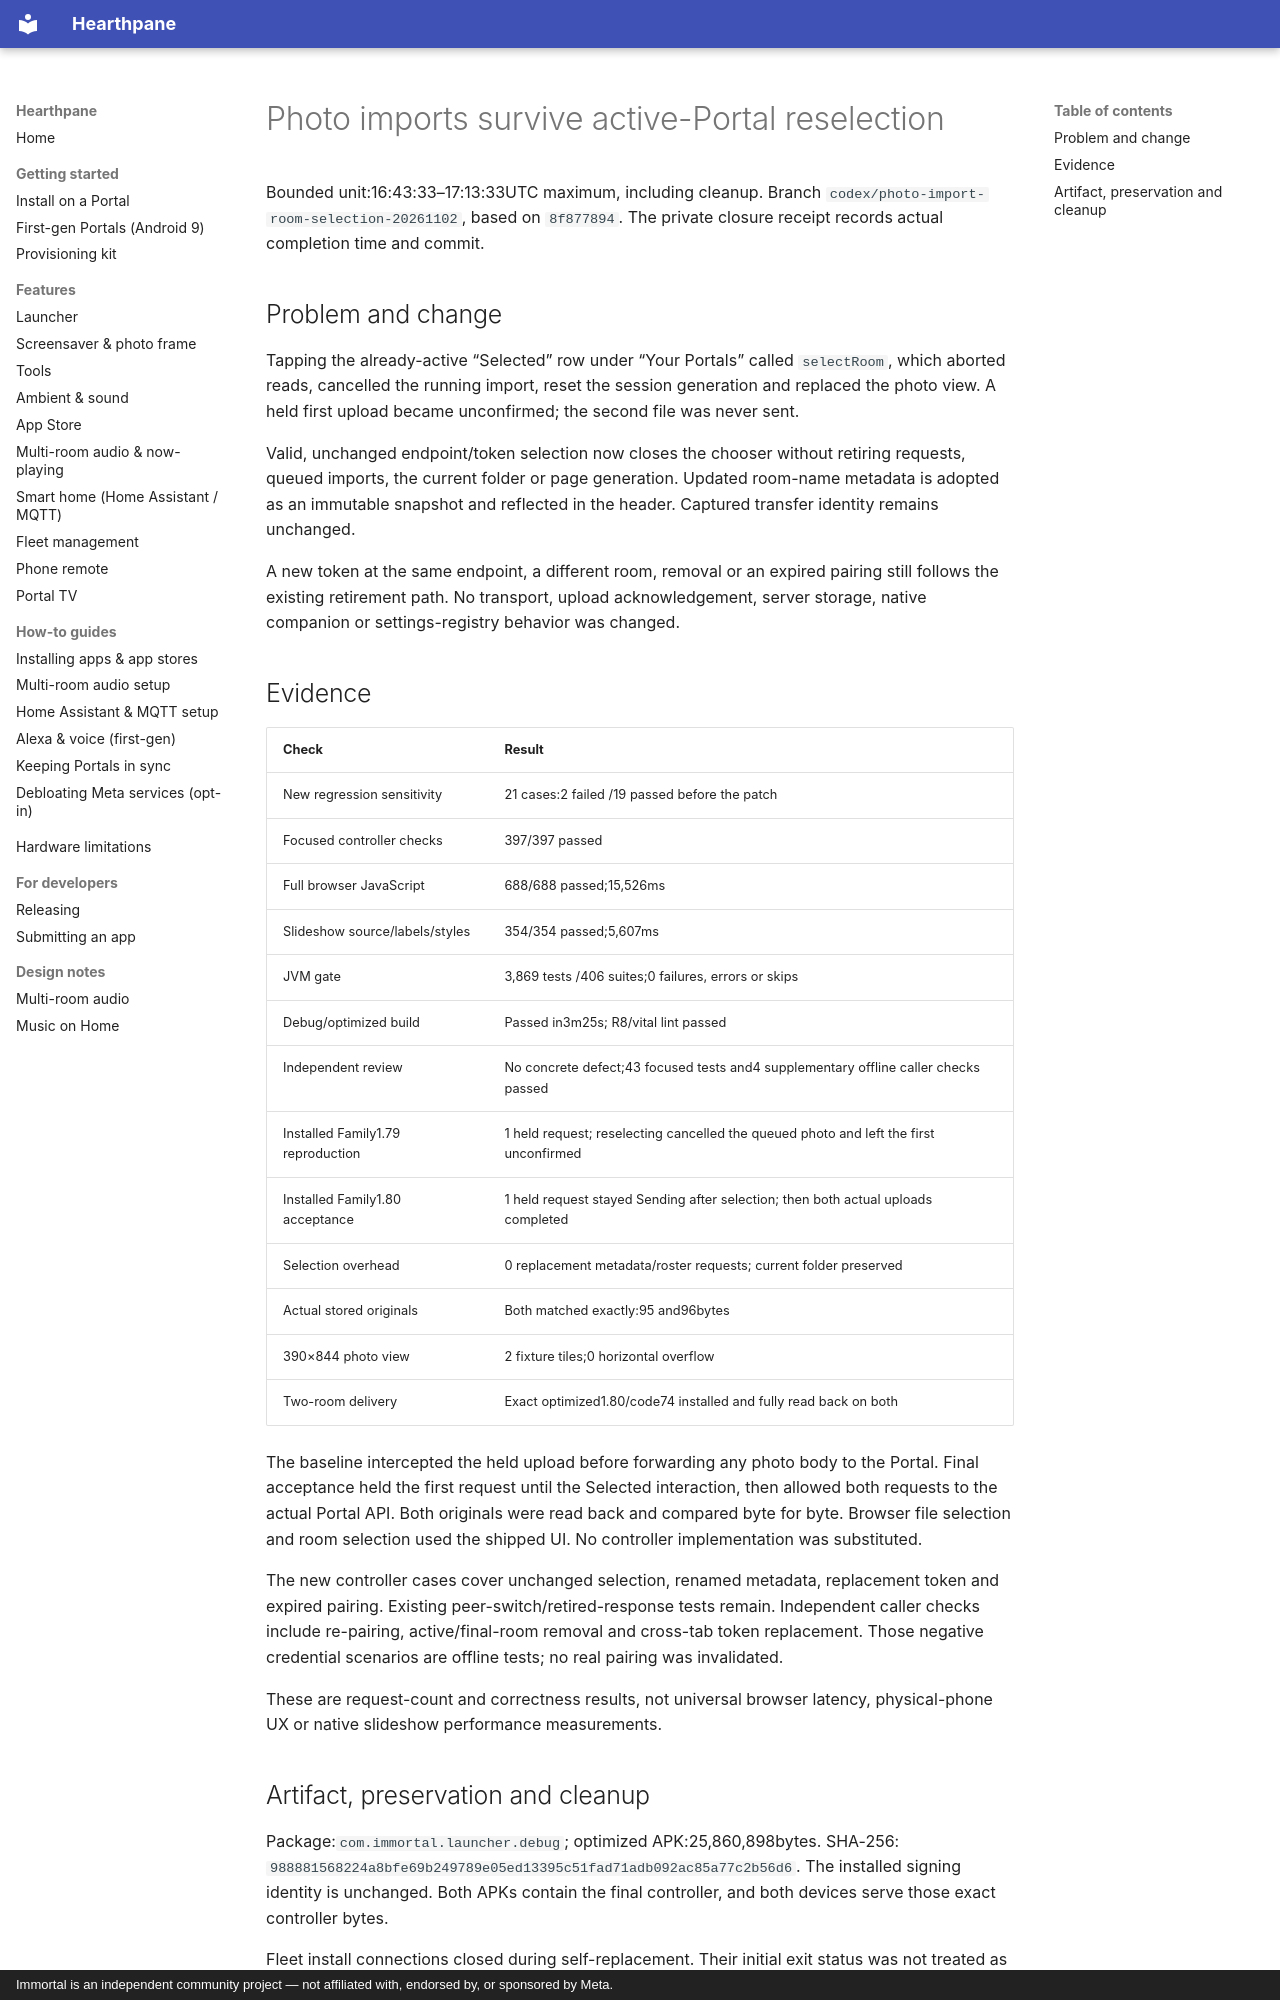

repository: rlchandani/portal-prime · page: portal-photo-import-room-selection-2026-11-02/index.html · generator: mkdocs · copyright: Immortal is an independent community project — not affiliated with, endorsed by, or sponsored by Meta.

# Photo imports survive active-Portal reselection

Bounded unit:16:43:33–17:13:33UTC maximum, including cleanup.
Branch `codex/photo-import-room-selection-20261102`, based on `8f877894`.
The private closure receipt records actual completion time and commit.

## Problem and change

Tapping the already-active “Selected” row under “Your Portals” called
`selectRoom`, which aborted reads, cancelled the running import, reset the session
generation and replaced the photo view. A held first upload became unconfirmed;
the second file was never sent.

Valid, unchanged endpoint/token selection now closes the chooser without
retiring requests, queued imports, the current folder or page generation. Updated
room-name metadata is adopted as an immutable snapshot and reflected in the
header. Captured transfer identity remains unchanged.

A new token at the same endpoint, a different room, removal or an expired pairing
still follows the existing retirement path. No transport, upload acknowledgement,
server storage, native companion or settings-registry behavior was changed.

## Evidence

| Check | Result |
|---|---|
| New regression sensitivity |21 cases:2 failed /19 passed before the patch |
| Focused controller checks |397/397 passed |
| Full browser JavaScript |688/688 passed;15,526ms |
| Slideshow source/labels/styles |354/354 passed;5,607ms |
| JVM gate |3,869 tests /406 suites;0 failures, errors or skips |
| Debug/optimized build |Passed in3m25s; R8/vital lint passed |
| Independent review |No concrete defect;43 focused tests and4 supplementary offline caller checks passed |
| Installed Family1.79 reproduction |1 held request; reselecting cancelled the queued photo and left the first unconfirmed |
| Installed Family1.80 acceptance |1 held request stayed Sending after selection; then both actual uploads completed |
| Selection overhead |0 replacement metadata/roster requests; current folder preserved |
| Actual stored originals |Both matched exactly:95 and96bytes |
|390×844 photo view |2 fixture tiles;0 horizontal overflow |
| Two-room delivery |Exact optimized1.80/code74 installed and fully read back on both |

The baseline intercepted the held upload before forwarding any photo body to the
Portal. Final acceptance held the first request until the Selected interaction,
then allowed both requests to the actual Portal API. Both originals were read back
and compared byte for byte. Browser file selection and room selection used the
shipped UI. No controller implementation was substituted.

The new controller cases cover unchanged selection, renamed metadata, replacement
token and expired pairing. Existing peer-switch/retired-response tests remain.
Independent caller checks include re-pairing, active/final-room removal and
cross-tab token replacement. Those negative credential scenarios are offline
tests; no real pairing was invalidated.

These are request-count and correctness results, not universal browser latency,
physical-phone UX or native slideshow performance measurements.
